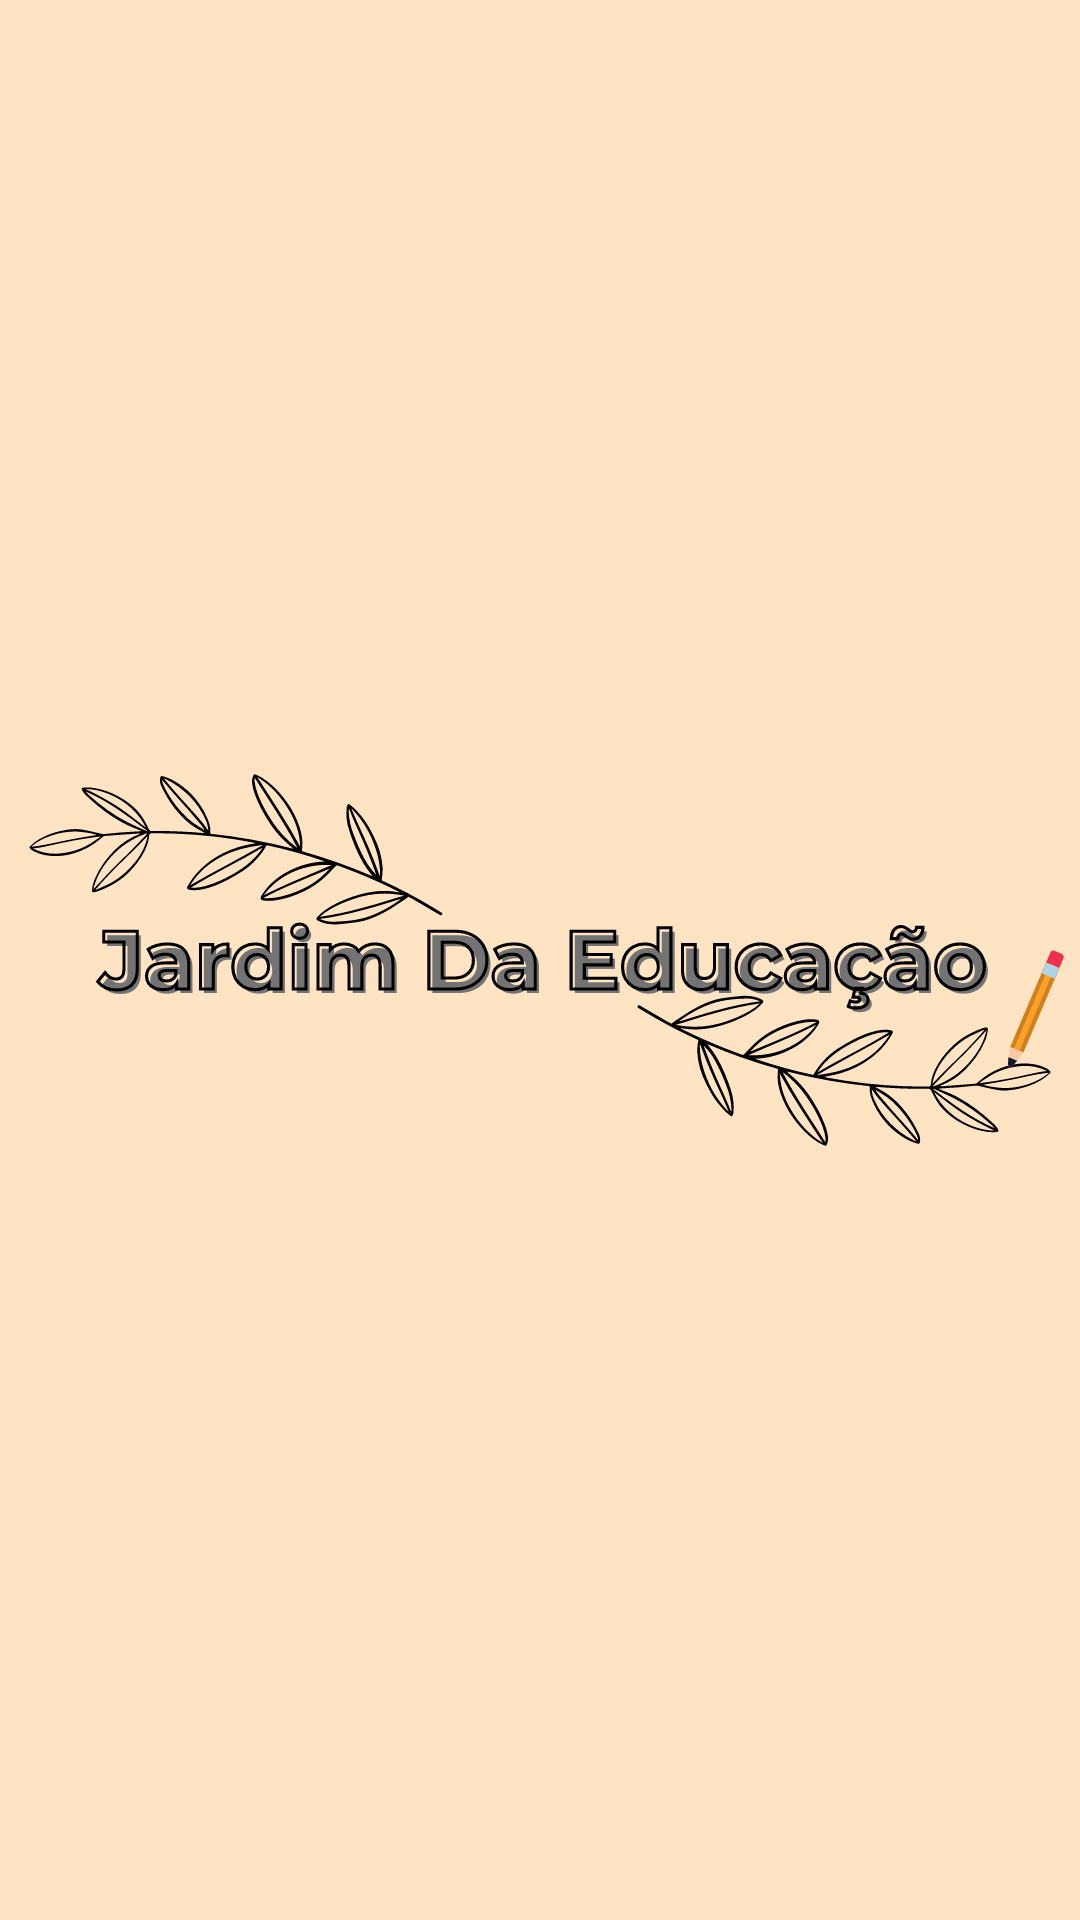

Produce the Android XML layout that renders to this screen, including the resource entries it uses.
<!-- AndroidManifest.xml: application theme Theme.JarEduc -->
<!-- res/layout/activity_splash_screen.xml -->
<androidx.constraintlayout.widget.ConstraintLayout xmlns:android="http://schemas.android.com/apk/res/android"
    xmlns:app="http://schemas.android.com/apk/res-auto"
    xmlns:tools="http://schemas.android.com/tools"
    android:layout_width="match_parent"
    android:layout_height="match_parent"
    android:background="@drawable/logozin"
    tools:context=".SplashScreen">
























</androidx.constraintlayout.widget.ConstraintLayout>
<!-- resources referenced by this layout -->
<resources>
  <!-- drawable login_animacao: vector/xml drawable (drawable, 45273 chars, omitted) -->
  <!-- drawable logozin: png bitmap (drawable, 85593 bytes) -->
  <!-- drawable temqir: png bitmap (drawable, 85866 bytes) -->
  <string name="splash_screen_title">Jardim da Educação</string>
  <style name="center_title_pattern">
          <item name="android:fontFamily">@font/montserrat_bold</item>
          <item name="android:textAlignment">center</item>
          <item name="android:textSize">33dp</item>
          <item name="android:textColor">@color/dark_purple</item>
          <item name="android:layout_width">match_parent</item>
          <item name="android:layout_height">wrap_content</item>
      </style>
  <style name="Theme.JarEduc" parent="Theme.MaterialComponents.DayNight.DarkActionBar">
          
          <item name="colorPrimary">@color/purple</item>
          <item name="colorPrimaryVariant">@color/purple</item>
          <item name="colorOnPrimary">@color/purple</item>
          
          <item name="colorSecondary">@color/dark_purple</item>
          <item name="colorSecondaryVariant">@color/dark_purple</item>
          <item name="colorOnSecondary">@color/purple</item>
          
          <item name="android:statusBarColor">@color/dark_purple</item>
          
          <item name="android:windowBackground">@color/white</item>
          
          <item name="android:navigationBarColor">@color/dark_purple</item>
      </style>
  <color name="dark_purple">#361D4E</color>
  <color name="purple">#AC8DCC</color>
  <color name="white">#FFFFFFFF</color>
</resources>
